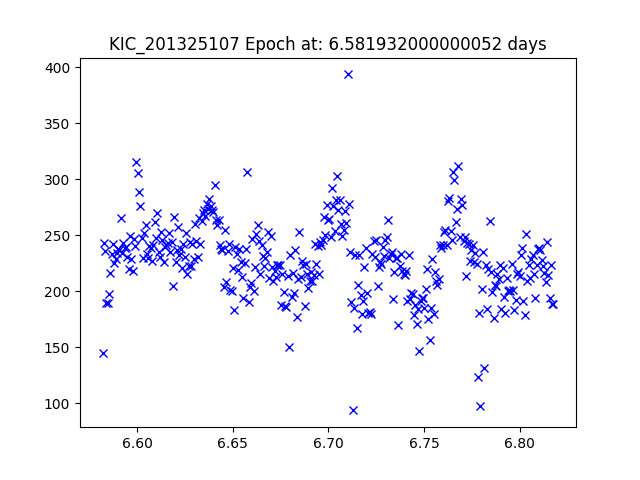

Source data for this figure (header and first rows):
JDtimes, observed fluxes, observed uncertainties
6.582, 145.4, 19.68
6.583, 243.5, 19.12
6.583, 236.4, 19.15
6.584, 189.2, 19.4
6.585, 189.9, 19.39
6.585, 197.2, 19.35
6.586, 216.7, 19.25
6.587, 232.9, 19.17
6.587, 242.3, 19.13
6.588, 225.1, 19.21
6.589, 228.9, 19.19
6.589, 234.4, 19.16
6.59, 237.9, 19.15
6.591, 236.8, 19.15
6.591, 265, 19.03
6.592, 234.4, 19.16
6.593, 243.3, 19.12
6.594, 238.8, 19.14
6.594, 239.5, 19.14
6.595, 230.4, 19.18
6.596, 220, 19.23
6.596, 249, 19.1
6.597, 228.7, 19.19
6.598, 217.8, 19.24
6.598, 246.4, 19.11
6.599, 240.2, 19.14
6.6, 315.7, 18.84
6.6, 305.8, 18.88
6.601, 288.5, 18.94
6.602, 275.8, 18.99
6.602, 247.7, 19.1
6.603, 229.6, 19.19
6.604, 252.4, 19.08
6.604, 259.2, 19.05
6.605, 233, 19.17
6.606, 230.1, 19.18
6.606, 240.2, 19.14
6.607, 238.6, 19.14
6.608, 227.3, 19.2
6.608, 240.9, 19.13
6.609, 262.2, 19.04
6.61, 247.7, 19.1
6.611, 269.4, 19.01
6.611, 235.2, 19.16
6.612, 230.4, 19.18
6.613, 253.3, 19.08
6.613, 245.7, 19.11
6.614, 226.4, 19.2
6.615, 239.6, 19.14
6.615, 241.3, 19.13
6.616, 242.9, 19.13
6.617, 251.9, 19.09
6.617, 235, 19.16
6.618, 243.9, 19.12
6.619, 205.1, 19.31
6.619, 265.9, 19.03
6.62, 226.4, 19.2
6.621, 236.7, 19.15
6.621, 257.3, 19.06
6.622, 232.4, 19.17
... 287 more rows
